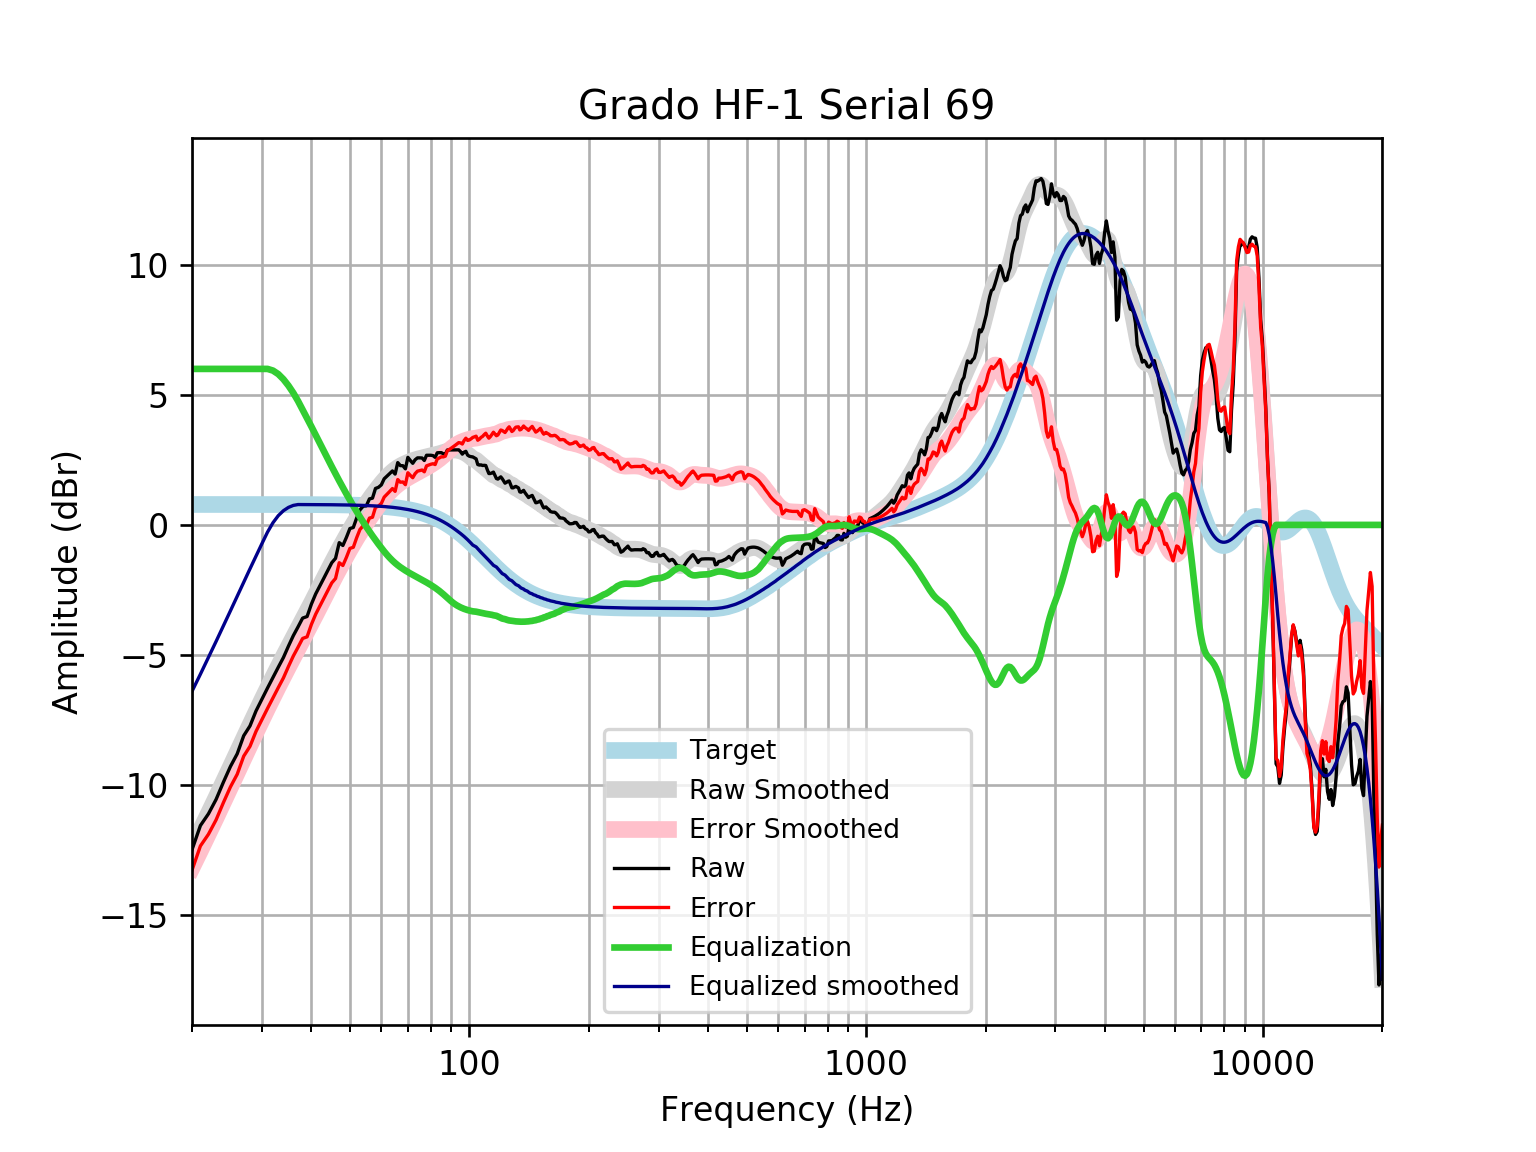

The table this chart was drawn from, first rows:
frequency, raw, error, smoothed, error_smoothed, equalization, equalized_raw, equalized_smoothed, target
20, -12.49, -13.28, -12.4, -13.19, 6, -6.495, -6.401, 0.7859
21, -11.56, -12.35, -11.74, -12.53, 6.0, -5.562, -5.74, 0.7859
22, -11.11, -11.9, -11.1, -11.89, 6.0, -5.113, -5.1, 0.7858
23, -10.56, -11.34, -10.48, -11.27, 6.0, -4.558, -4.481, 0.7858
24, -9.893, -10.68, -9.881, -10.67, 6, -3.893, -3.881, 0.7858
25, -9.29, -10.08, -9.301, -10.09, 6, -3.29, -3.301, 0.7857
26, -8.803, -9.589, -8.742, -9.528, 6.0, -2.803, -2.742, 0.7857
27, -8.109, -8.894, -8.204, -8.99, 6, -2.109, -2.204, 0.7856
28, -7.731, -8.517, -7.688, -8.474, 6, -1.731, -1.688, 0.7855
29, -7.154, -7.94, -7.195, -7.981, 6, -1.154, -1.195, 0.7854
30, -6.703, -7.488, -6.725, -7.51, 6, -0.7032, -0.7248, 0.7852
31, -6.273, -7.058, -6.277, -7.062, 6.0, -0.2733, -0.2765, 0.785
32, -5.863, -6.648, -5.85, -6.634, 5.935, 0.07133, 0.08523, 0.7848
33, -5.472, -6.257, -5.443, -6.227, 5.8, 0.3273, 0.357, 0.7846
34, -5.099, -5.883, -5.055, -5.839, 5.601, 0.5021, 0.5466, 0.7843
35, -4.663, -5.447, -4.683, -5.467, 5.357, 0.6934, 0.6732, 0.7839
36, -4.261, -5.044, -4.327, -5.111, 5.077, 0.8163, 0.7502, 0.7835
37, -3.924, -4.707, -3.983, -4.766, 4.766, 0.8415, 0.783, 0.783
38, -3.585, -4.367, -3.648, -4.43, 4.43, 0.8459, 0.7824, 0.7824
39, -3.523, -4.305, -3.32, -4.102, 4.102, 0.5788, 0.7818, 0.7818
40, -3.041, -3.822, -2.997, -3.778, 3.778, 0.7374, 0.781, 0.781
41, -2.652, -3.432, -2.678, -3.459, 3.459, 0.8063, 0.7801, 0.7801
42, -2.34, -3.119, -2.364, -3.144, 3.144, 0.8037, 0.7791, 0.7791
43, -2.043, -2.821, -2.057, -2.835, 2.835, 0.7916, 0.778, 0.7779
44, -1.747, -2.523, -1.757, -2.534, 2.534, 0.7874, 0.7766, 0.7766
45, -1.455, -2.23, -1.468, -2.243, 2.243, 0.7883, 0.7752, 0.7751
46, -1.287, -2.06, -1.19, -1.963, 1.963, 0.6767, 0.7735, 0.7734
47, -0.6825, -1.454, -0.9236, -1.695, 1.695, 1.013, 0.7715, 0.7715
48, -0.7916, -1.561, -0.6687, -1.438, 1.438, 0.6465, 0.7694, 0.7694
49, -0.4797, -1.247, -0.4246, -1.192, 1.192, 0.7119, 0.767, 0.767
50, -0.1393, -0.9035, -0.1908, -0.9551, 0.9551, 0.8158, 0.7643, 0.7642
51, -0.09916, -0.8604, 0.03272, -0.7285, 0.7285, 0.6294, 0.7612, 0.7612
52, 0.2649, -0.4929, 0.2458, -0.512, 0.512, 0.777, 0.7579, 0.7578
53, 0.5778, -0.1763, 0.4481, -0.306, 0.306, 0.8837, 0.7541, 0.7541
54, 0.7173, -0.03254, 0.6396, -0.1103, 0.1103, 0.8276, 0.7499, 0.7499
55, 0.733, -0.01227, 0.8207, 0.07543, -0.07543, 0.6576, 0.7453, 0.7453
56, 1.002, 0.2614, 0.9922, 0.2521, -0.2521, 0.7494, 0.7402, 0.7401
57, 1.029, 0.2948, 1.155, 0.4207, -0.4207, 0.6086, 0.7345, 0.7345
58, 1.402, 0.6732, 1.31, 0.5821, -0.5821, 0.8194, 0.7283, 0.7283
59, 1.445, 0.7238, 1.458, 0.7364, -0.7364, 0.7088, 0.7215, 0.7215
60, 1.54, 0.8257, 1.597, 0.8832, -0.8832, 0.6565, 0.714, 0.714
61, 1.774, 1.068, 1.727, 1.021, -1.021, 0.7522, 0.7058, 0.7058
62, 1.874, 1.177, 1.846, 1.149, -1.149, 0.7247, 0.6969, 0.6969
63, 1.975, 1.288, 1.954, 1.266, -1.266, 0.7083, 0.6871, 0.6871
64, 2.075, 1.399, 2.048, 1.372, -1.372, 0.7036, 0.6765, 0.6765
65, 1.955, 1.29, 2.131, 1.466, -1.466, 0.4889, 0.665, 0.665
66, 2.397, 1.745, 2.202, 1.549, -1.549, 0.8477, 0.6525, 0.6525
67, 2.281, 1.642, 2.263, 1.624, -1.624, 0.6565, 0.639, 0.639
68, 2.276, 1.652, 2.317, 1.692, -1.692, 0.5842, 0.6244, 0.6244
69, 2.156, 1.547, 2.363, 1.755, -1.755, 0.4012, 0.6087, 0.6087
70, 2.598, 2.006, 2.404, 1.813, -1.813, 0.7856, 0.5918, 0.5918
71, 2.478, 1.904, 2.441, 1.868, -1.868, 0.61, 0.5736, 0.5736
72, 2.37, 1.815, 2.474, 1.92, -1.92, 0.4497, 0.5541, 0.5541
73, 2.505, 1.972, 2.503, 1.97, -1.97, 0.5347, 0.5333, 0.5333
74, 2.578, 2.067, 2.53, 2.019, -2.019, 0.5591, 0.511, 0.511
75, 2.578, 2.091, 2.554, 2.067, -2.067, 0.511, 0.4873, 0.4873
76, 2.573, 2.111, 2.577, 2.115, -2.115, 0.4582, 0.462, 0.4621
77, 2.478, 2.042, 2.598, 2.163, -2.163, 0.3146, 0.4352, 0.4353
78, 2.679, 2.272, 2.619, 2.212, -2.212, 0.4669, 0.4068, 0.4068
79, 2.679, 2.302, 2.638, 2.262, -2.262, 0.4171, 0.3767, 0.3768
... 553 more rows
